Photos from the image-classification dataset "spiral_augmented" in the GitHub repository 2ai-lab/Leveraging-Handwriting-Impairment-as-an-Early-Biomarker-for-Parkinson-Disease. Its 2 classes are: healthy, Parkinson.

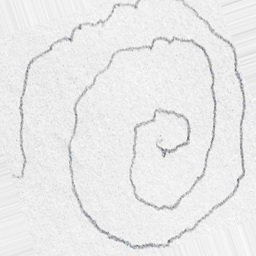
Label: Parkinson

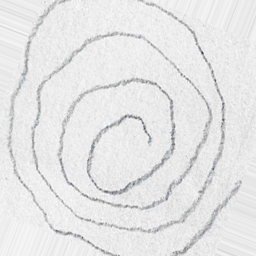
Label: Parkinson

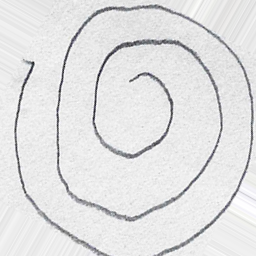
Label: healthy

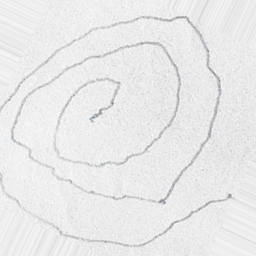
Label: Parkinson

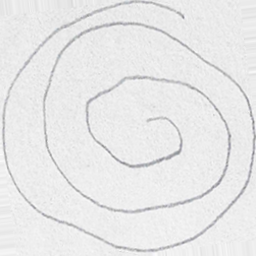
Label: healthy

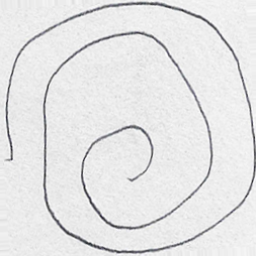
Label: healthy
